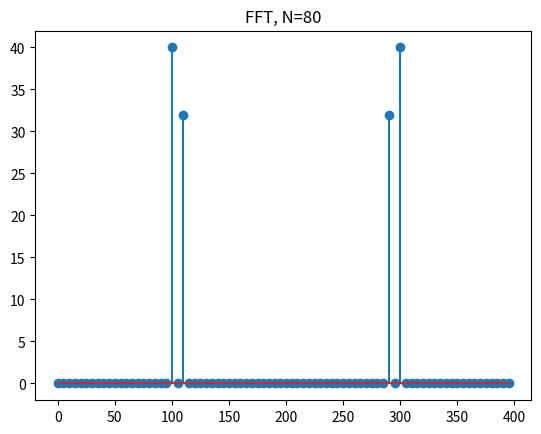
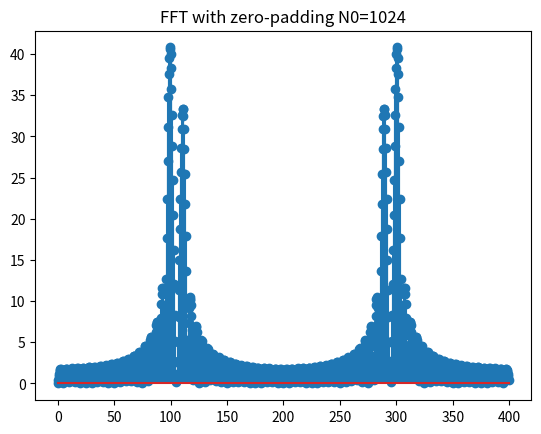
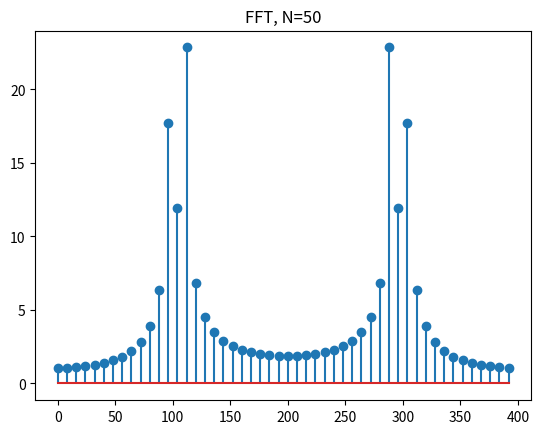
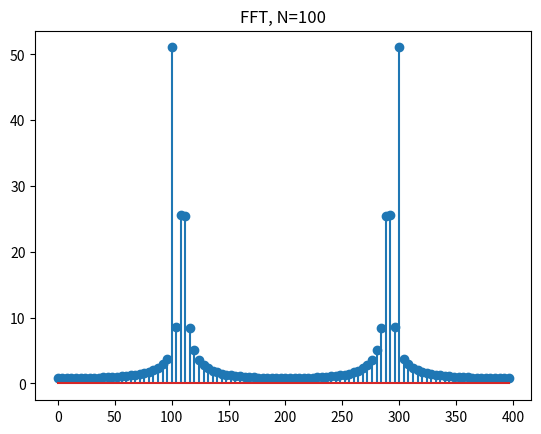
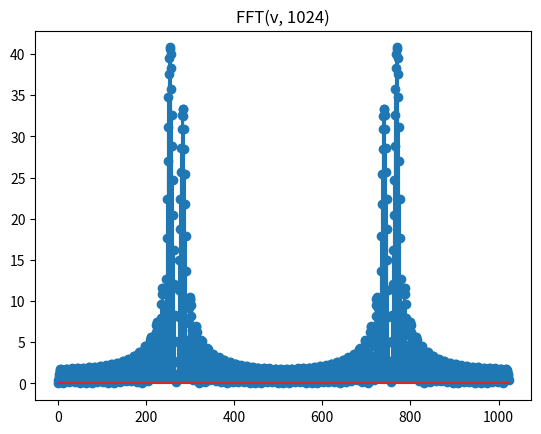

Generate these figures, in order, with matplotlib:
import numpy as np
import matplotlib.pyplot as plt

# LECTURE6 - Exercise 2

Fs = 400
Ts = 1 / Fs
N = 80
n = np.arange(N)
w1 = 2 * np.pi * 100 * Ts
w2 = 2 * np.pi * 110 * Ts

v = np.cos(w1 * n) + 0.8 * np.cos(w2 * n)
V = np.fft.fft(v)

plt.figure()
plt.stem(n * Fs / N, np.abs(V))
plt.title('FFT, N=80')

# Zero-padding
v0 = np.concatenate([v, np.zeros(1024 - 80)])
N0 = 1024

plt.figure()
plt.stem(np.arange(N0) * Fs / N0, np.abs(np.fft.fft(v0)))
plt.title('FFT with zero-padding N0=1024')

# Lower N
Nlower = 50
nlower = np.arange(Nlower)
vlower = np.cos(w1 * nlower) + 0.8 * np.cos(w2 * nlower)

plt.figure()
freqs_lower = np.arange(0, Fs, Fs / Nlower)
plt.stem(freqs_lower, np.abs(np.fft.fft(vlower)))
plt.title('FFT, N=50')

# Higher N
Nhigher = 100
nhigher = np.arange(Nhigher)
vhigher = np.cos(w1 * nhigher) + 0.8 * np.cos(w2 * nhigher)

plt.figure()
freqs_higher = np.arange(0, Fs, Fs / Nhigher)
plt.stem(freqs_higher, np.abs(np.fft.fft(vhigher)))
plt.title('FFT, N=100')

# Final FFT(v, 1024)
plt.figure()
plt.stem(np.abs(np.fft.fft(v, 1024)))
plt.title('FFT(v, 1024)')

plt.show()
